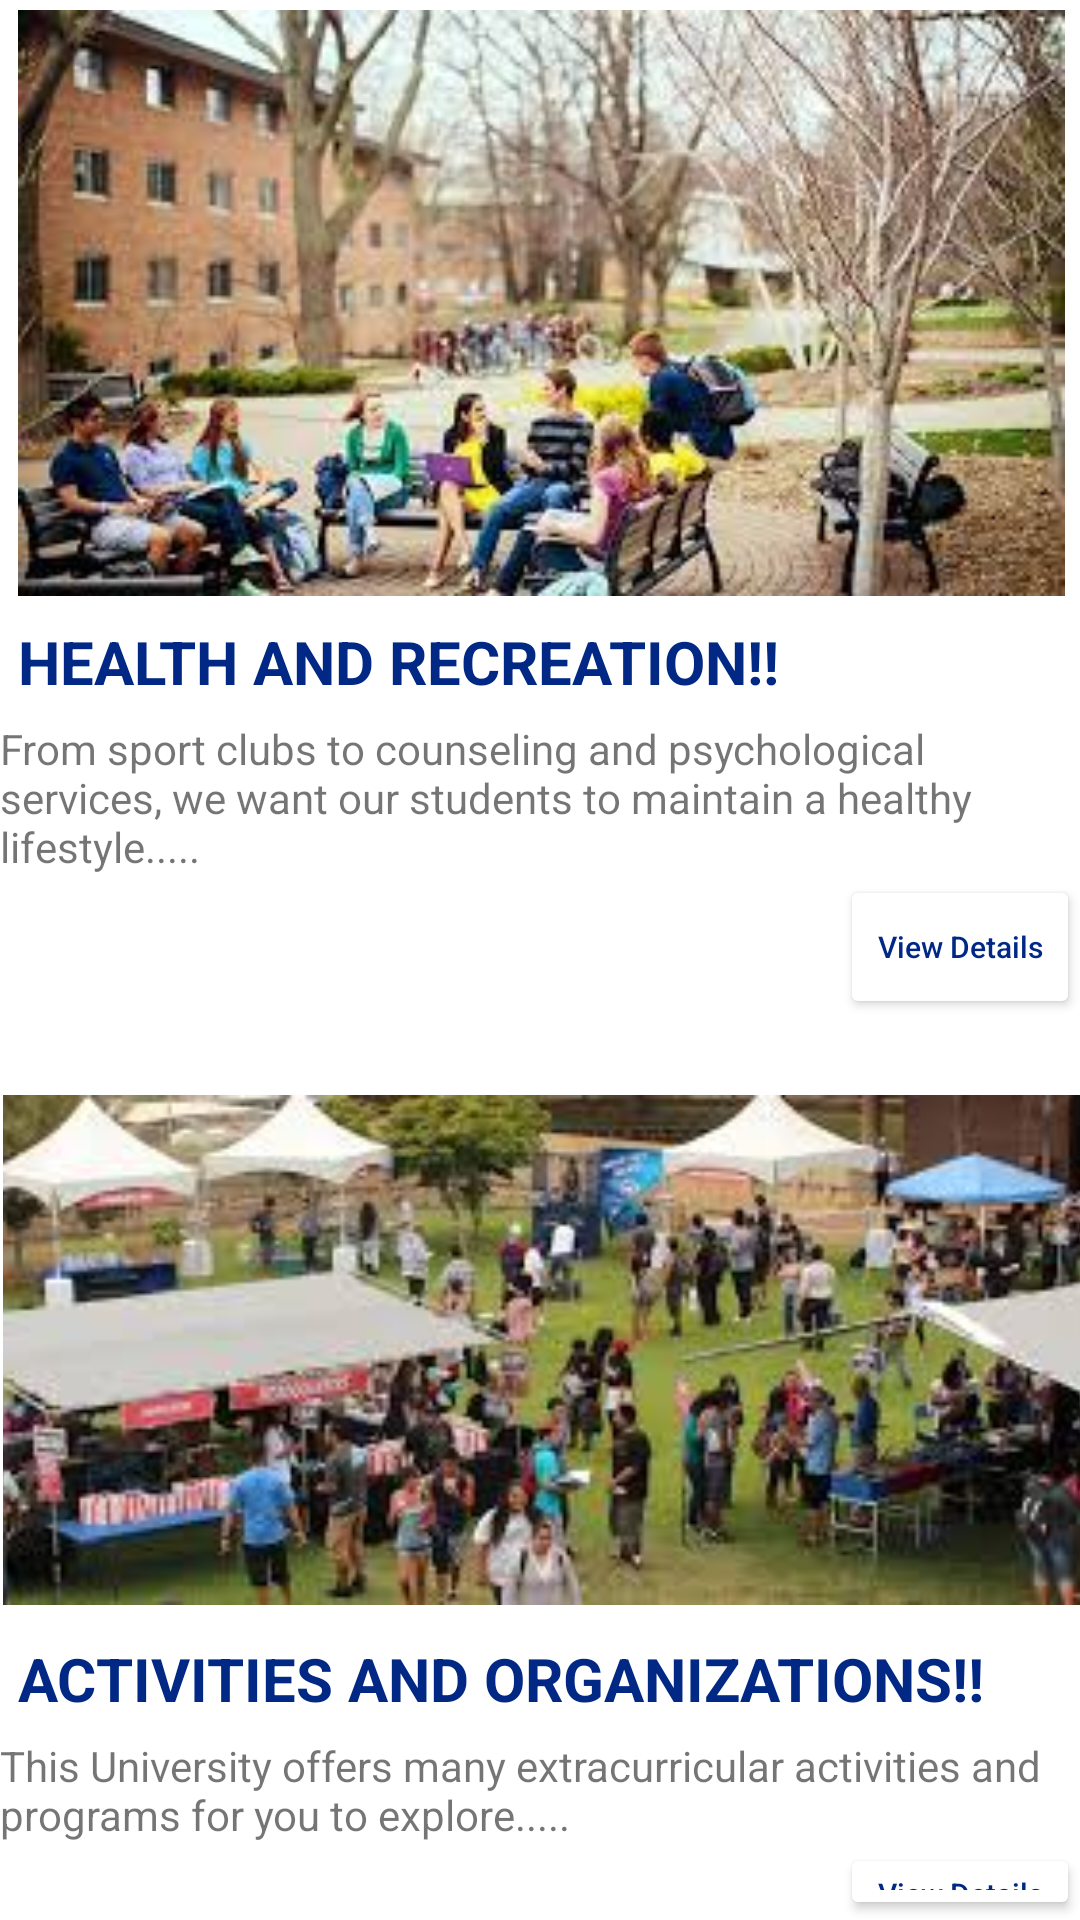

Android layout source for this screen:
<!-- AndroidManifest.xml: application theme Theme.Student_Information_Exchange_app -->
<!-- res/layout/activity_campus_life.xml -->
<?xml version="1.0" encoding="utf-8"?>
<androidx.constraintlayout.widget.ConstraintLayout xmlns:android="http://schemas.android.com/apk/res/android"
    xmlns:app="http://schemas.android.com/apk/res-auto"
    xmlns:tools="http://schemas.android.com/tools"
    android:layout_width="match_parent"
    android:layout_height="match_parent"
    tools:context=".CampusLifeActivity">
    <RelativeLayout
        android:layout_width="match_parent"
        android:layout_height="wrap_content">

        <ImageView
            android:id="@+id/Image_campusLife"
            android:layout_width="500dp"
            android:layout_height="200dp"
            android:layout_marginStart="1dp"
            android:layout_marginTop="1dp"
            android:scaleType="centerCrop"
            android:padding="5dp"
            app:layout_constraintStart_toStartOf="parent"
            app:layout_constraintTop_toTopOf="parent"
            app:srcCompat="@drawable/campus_life2" />


        />
        <TextView
            android:layout_width="wrap_content"
            android:layout_height="wrap_content"
            android:id="@+id/Text_CampusLife_heading1"
            android:layout_below="@+id/Image_campusLife"
            android:text="HEALTH AND RECREATION!!"
            android:textColor="@color/indigo_dark"
            android:textStyle="bold"
            android:textSize="20sp"
            android:padding="3dp"
            android:maxLines="2"
            android:layout_margin="3dp"/>
        <TextView
            android:layout_width="match_parent"
            android:layout_height="wrap_content"
            android:text="From sport clubs to counseling and psychological services, we want our students to maintain a healthy lifestyle....."
            android:layout_below="@id/Text_CampusLife_heading1"
            android:id="@+id/subtitle_CampusLife1"/>

        <Button
            android:id="@+id/ViewDetails_bttnCl1"
            android:layout_width="wrap_content"
            android:layout_height="wrap_content"
            android:backgroundTint="@color/white"
            android:fontFamily="sans-serif-medium"
            android:text="View Details"
            android:textAllCaps="false"
            android:textColor="@color/indigo_dark"
            android:textSize="10sp"
            android:layout_below="@id/subtitle_CampusLife1"
            android:layout_marginStart="280dp"
            />


    </RelativeLayout>

    <RelativeLayout
        android:layout_width="match_parent"
        android:layout_height="wrap_content">

    <ImageView
        android:id="@+id/Image_CampusLife2"
        android:layout_width="500dp"
        android:layout_height="180dp"
        android:layout_marginStart="1dp"
        android:layout_marginTop="360dp"
        android:scaleType="centerCrop"
        android:padding="5dp"
        app:layout_constraintStart_toStartOf="parent"
        app:layout_constraintTop_toTopOf="parent"
        app:srcCompat="@drawable/campus_life1" />


    />
    <TextView
        android:layout_width="wrap_content"
        android:layout_height="wrap_content"
        android:id="@+id/Text_CampusLife_heading2"
        android:layout_below="@+id/Image_CampusLife2"
        android:text="ACTIVITIES AND ORGANIZATIONS!!"
        android:textColor="@color/indigo_dark"
        android:textStyle="bold"
        android:textSize="20sp"
        android:padding="3dp"
        android:maxLines="2"
        android:layout_margin="3dp"/>
    <TextView
        android:layout_width="match_parent"
        android:layout_height="wrap_content"
        android:text="This University offers many extracurricular activities and programs for you to explore....."
        android:layout_below="@id/Text_CampusLife_heading2"
        android:id="@+id/subtitle_CampusLife2"/>
    <Button
        android:id="@+id/ViewDetails_bttnCL2"
        android:layout_width="wrap_content"
        android:layout_height="wrap_content"
        android:backgroundTint="@color/white"
        android:fontFamily="sans-serif-medium"
        android:text="View Details"
        android:textAllCaps="false"
        android:textColor="@color/indigo_dark"
        android:textSize="10sp"
        android:layout_below="@id/subtitle_CampusLife2"
        android:layout_marginStart="280dp"
        />
    </RelativeLayout>

</androidx.constraintlayout.widget.ConstraintLayout>
<!-- resources referenced by this layout -->
<resources>
  <color name="indigo_dark">#002884</color>
  <color name="white">#FFFFFFFF</color>
  <!-- drawable campus_life1: png bitmap (drawable, 14598 bytes) -->
  <!-- drawable campus_life2: png bitmap (drawable, 15151 bytes) -->
  <style name="Theme.Student_Information_Exchange_app" parent="Theme.MaterialComponents.DayNight.DarkActionBar">
          
          <item name="colorPrimary">@color/purple</item>
          <item name="colorPrimaryVariant">@color/purple_dark</item>
          <item name="colorOnPrimary">@color/white</item>
          
          <item name="colorSecondary">@color/indigo</item>
          <item name="colorSecondaryVariant">@color/indigo_dark</item>
          <item name="colorOnSecondary">@color/black</item>
          
          <item name="android:statusBarColor">?attr/colorPrimaryVariant</item>
          
  
      </style>
  <color name="purple">#9b27af</color>
  <color name="purple_dark">#69007f</color>
  <color name="indigo">#3f50b5</color>
  <color name="black">#FF000000</color>
</resources>
